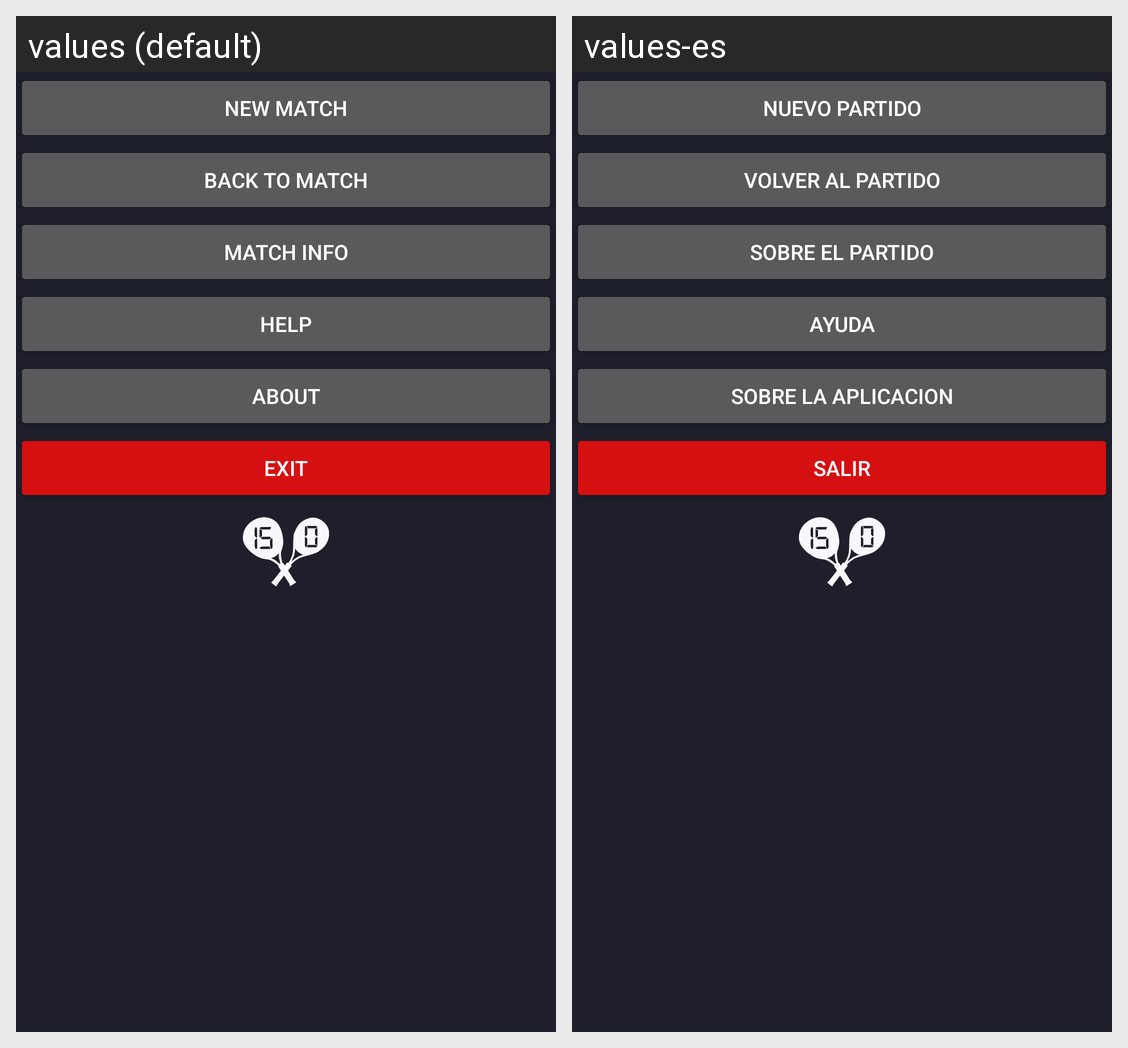

For this localized Android screen grid, give each drawn string resource with its value in every locale shown.
Android screen res/layout/activity_setting.xml rendered under 2 locales, left to right: values (default), values-es. Device: Nexus 5 (rendered at 1080×1920; each locale shown at half size, 540×960, under a caption strip naming it); theme SplashTheme.
Strings drawn on this screen, with the default value and each locale's value (text and hints the layout hard-codes, and strings that could not be matched under every locale, appear in the picture but are not listed):

button_new_macth
  values: New Match
  values-es: Nuevo Partido

button_back_macth
  values: Back to Match
  values-es: Volver al partido

button_Info
  values: Match info
  values-es: Sobre el partido

button_Help
  values: Help
  values-es: Ayuda

button_About
  values: About
  values-es: Sobre la aplicacion

button_Exit
  values: Exit
  values-es: Salir
